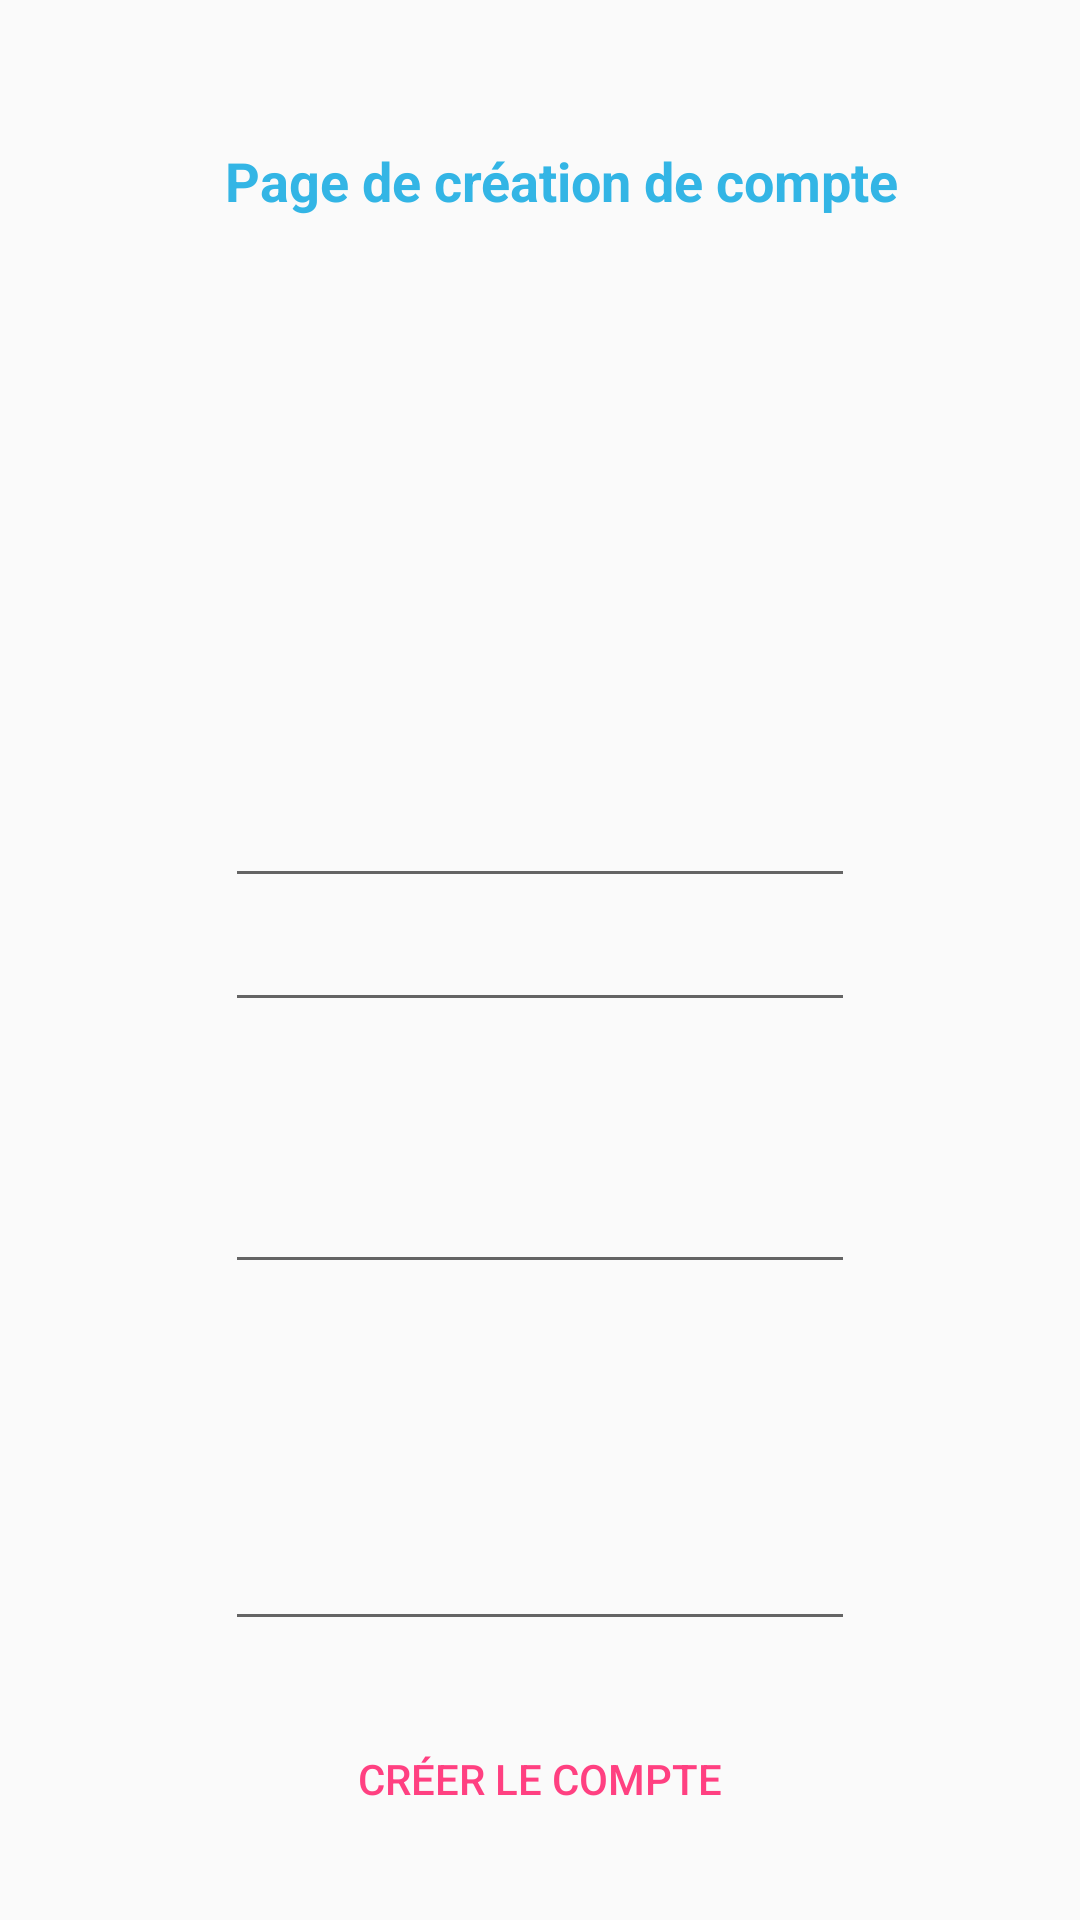

Layout XML and referenced resources for this Android screen:
<!-- AndroidManifest.xml: application theme AppTheme -->
<!-- res/layout/creation_compte.xml -->
<?xml version="1.0" encoding="utf-8"?>
<RelativeLayout
    xmlns:android="http://schemas.android.com/apk/res/android"
    xmlns:tools="http://schemas.android.com/tools"
    android:id="@+id/container"
    android:layout_width="match_parent"
    android:layout_height="match_parent" >


    <Button
        android:id="@+id/button_creation"
        style="@style/Widget.AppCompat.Button.Borderless.Colored"
        android:layout_width="wrap_content"
        android:layout_height="wrap_content"
        android:layout_alignEnd="@+id/editText_mdp2"
        android:layout_alignLeft="@+id/editText_mdp2"
        android:layout_alignParentBottom="true"
        android:layout_alignRight="@+id/editText_mdp2"
        android:layout_alignStart="@+id/editText_mdp2"
        android:layout_marginBottom="23dp"
        android:text="@string/creercompte" />

    <TextView
        android:id="@+id/nomPage"
        android:layout_width="wrap_content"
        android:layout_height="wrap_content"
        android:layout_alignLeft="@+id/editText_nom"
        android:layout_alignParentTop="true"
        android:layout_alignStart="@+id/editText_nom"
        android:layout_marginTop="48dp"
        android:text="@string/pagecreation_cpt"
        android:textColor="@android:color/holo_blue_light"
        android:textSize="18sp"
        android:textStyle="bold" />

    <EditText
        android:layout_width="wrap_content"
        android:layout_height="wrap_content"
        android:inputType="textPersonName"
        android:ems="10"
        android:id="@+id/editText_nom"
        android:layout_above="@+id/editText_email"
        android:layout_alignLeft="@+id/editText_email"
        android:layout_alignStart="@+id/editText_email" />

    <EditText
        android:layout_width="wrap_content"
        android:layout_height="wrap_content"
        android:inputType="textEmailAddress"
        android:ems="10"
        android:id="@+id/editText_email"
        android:layout_centerVertical="true"
        android:layout_centerHorizontal="true" />

    <EditText
        android:id="@+id/editText_mdp"
        android:layout_width="wrap_content"
        android:layout_height="wrap_content"
        android:layout_alignLeft="@+id/editText_email"
        android:layout_alignStart="@+id/editText_email"
        android:layout_below="@+id/editText_email"
        android:layout_marginTop="46dp"
        android:ems="10"
        android:inputType="textPassword" />

    <EditText
        android:id="@+id/editText_mdp2"
        android:layout_width="wrap_content"
        android:layout_height="wrap_content"
        android:layout_above="@+id/button_creation"
        android:layout_alignLeft="@+id/editText_mdp"
        android:layout_alignStart="@+id/editText_mdp"
        android:layout_marginBottom="22dp"
        android:ems="10"
        android:inputType="textPassword"
        android:textSize="18sp" />
</RelativeLayout>
<!-- resources referenced by this layout -->
<resources>
  <string name="creercompte">Créer le compte</string>
  <string name="pagecreation_cpt">Page de création de compte</string>
  <style name="AppTheme" parent="Theme.AppCompat.Light.NoActionBar">
          
          <item name="colorPrimary">@color/colorPrimary</item>
          <item name="colorPrimaryDark">@color/colorPrimaryDark</item>
          <item name="colorAccent">@color/colorAccent</item>
          <item name="android:windowNoTitle">true</item>
          <item name="android:windowActionBar">false</item>
          <item name="android:windowFullscreen">true</item>
          <item name="android:windowContentOverlay">@null</item>
      </style>
  <color name="colorPrimary">#3F51B5</color>
  <color name="colorPrimaryDark">#303F9F</color>
  <color name="colorAccent">#FF4081</color>
</resources>
